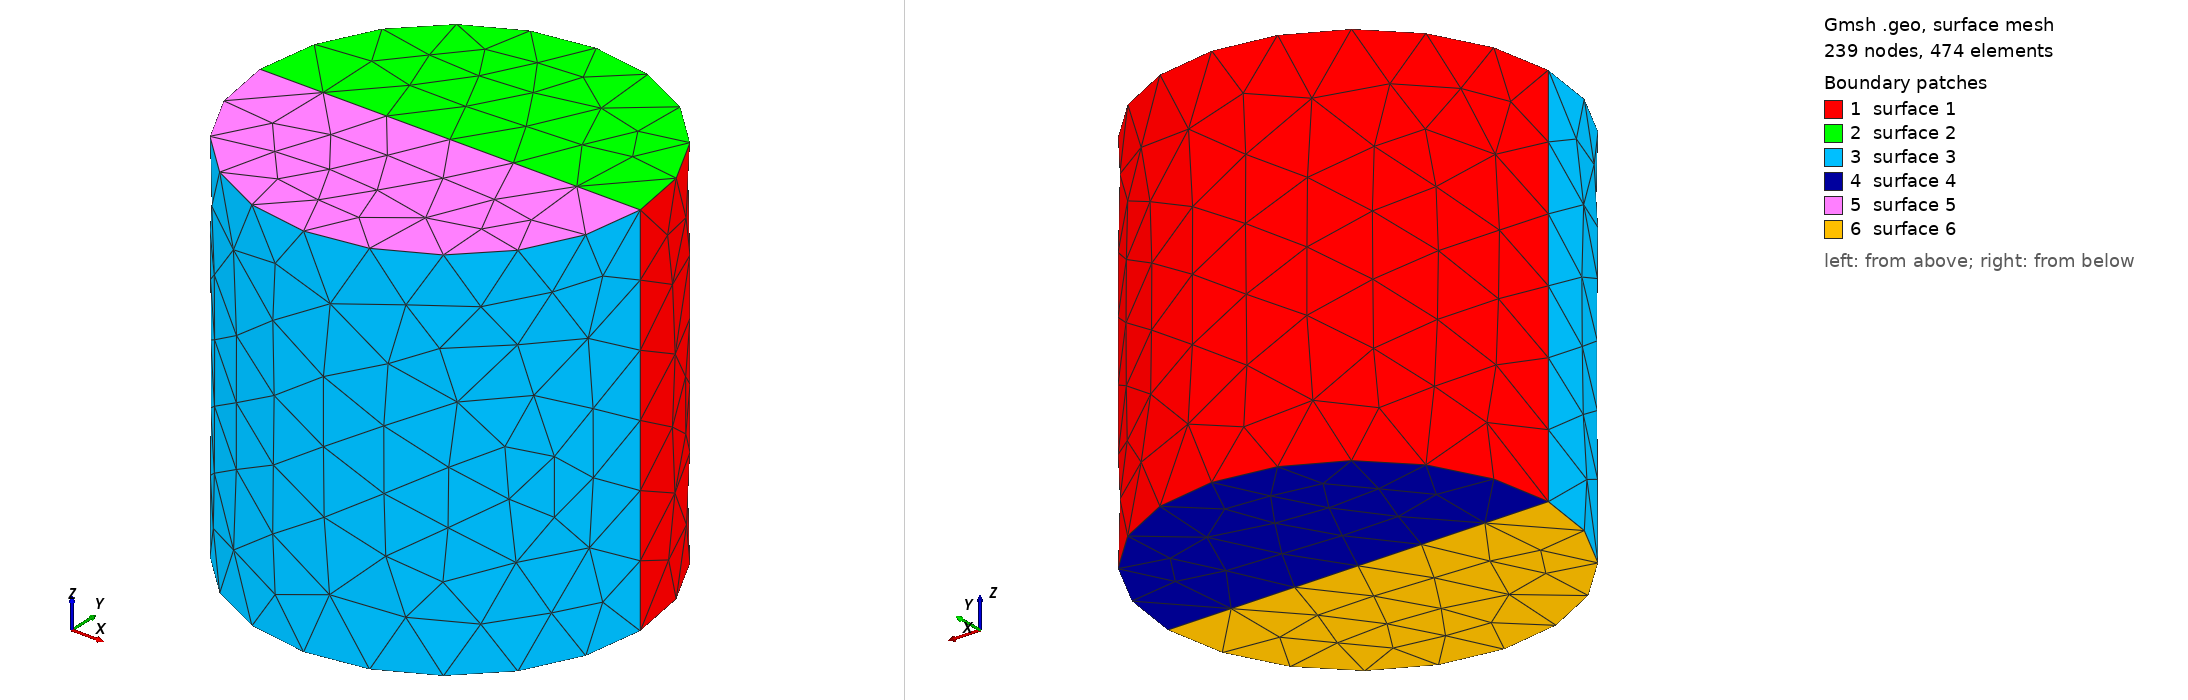

Gmsh geometry script, surface-meshed: 239 nodes, 474 surface elements. Boundary patches (legend numbers): 1 surface 1, 2 surface 2, 3 surface 3, 4 surface 4, 5 surface 5, 6 surface 6. Left view from above one corner, right view from below the opposite corner. The script declares no physical surfaces, so the legend lists its geometric surfaces. The drawing asked Gmsh for element sizes between 1% and 20% of the model's largest extent; the script's own settings can give other sizes.

=== split-cylinder.geo (drawn) ===
SetFactory("OpenCASCADE");
Geometry.OCCTargetUnit="M";
Geometry.OCCUnionUnify=0;
Cylinder(1)={0,0,0,0,0,1,.5,Pi};
Cylinder(2)={0,0,0,0,0,1,.5,Pi};
Rotate {{0,0,1},{0,0,0},Pi} { Volume{2}; }
BooleanUnion{Volume{1};Delete;}{Volume{2};Delete;}
